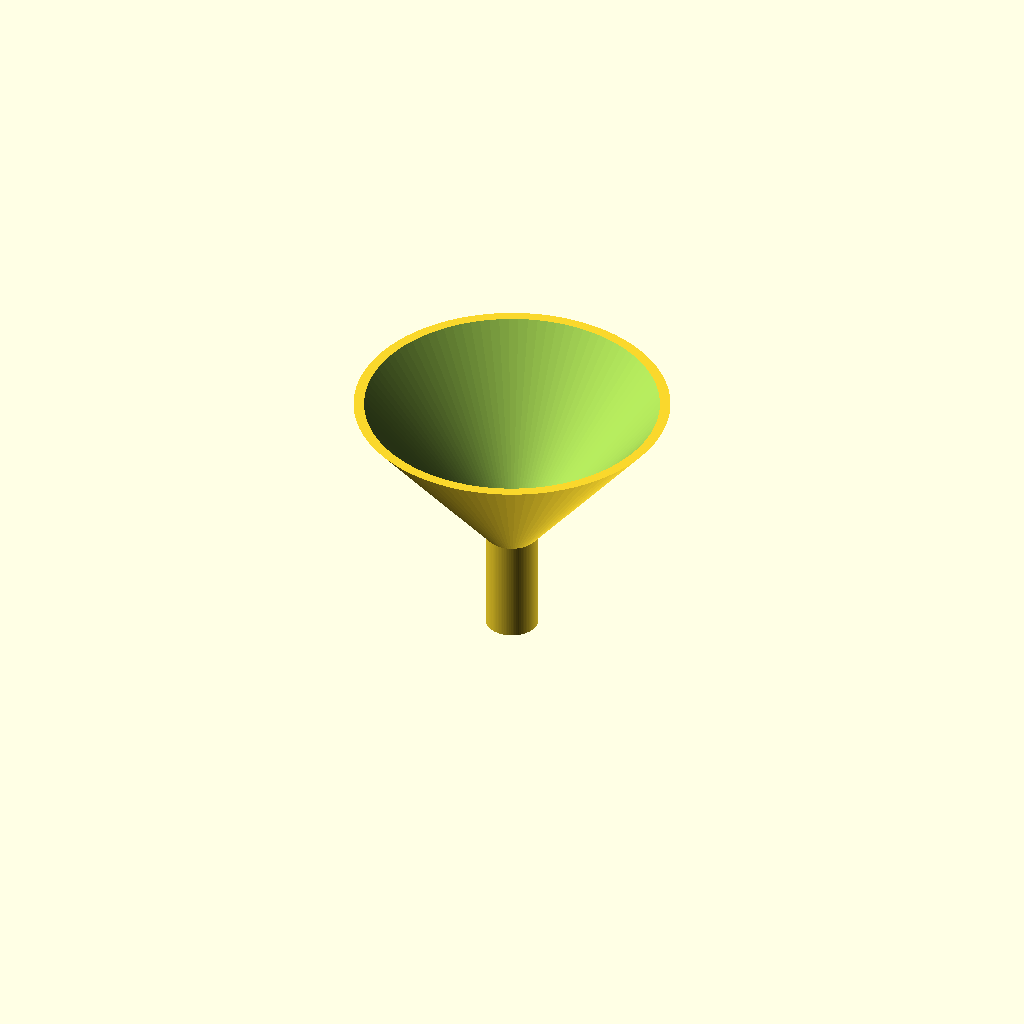
Cell 1 — every parameter at its default value.
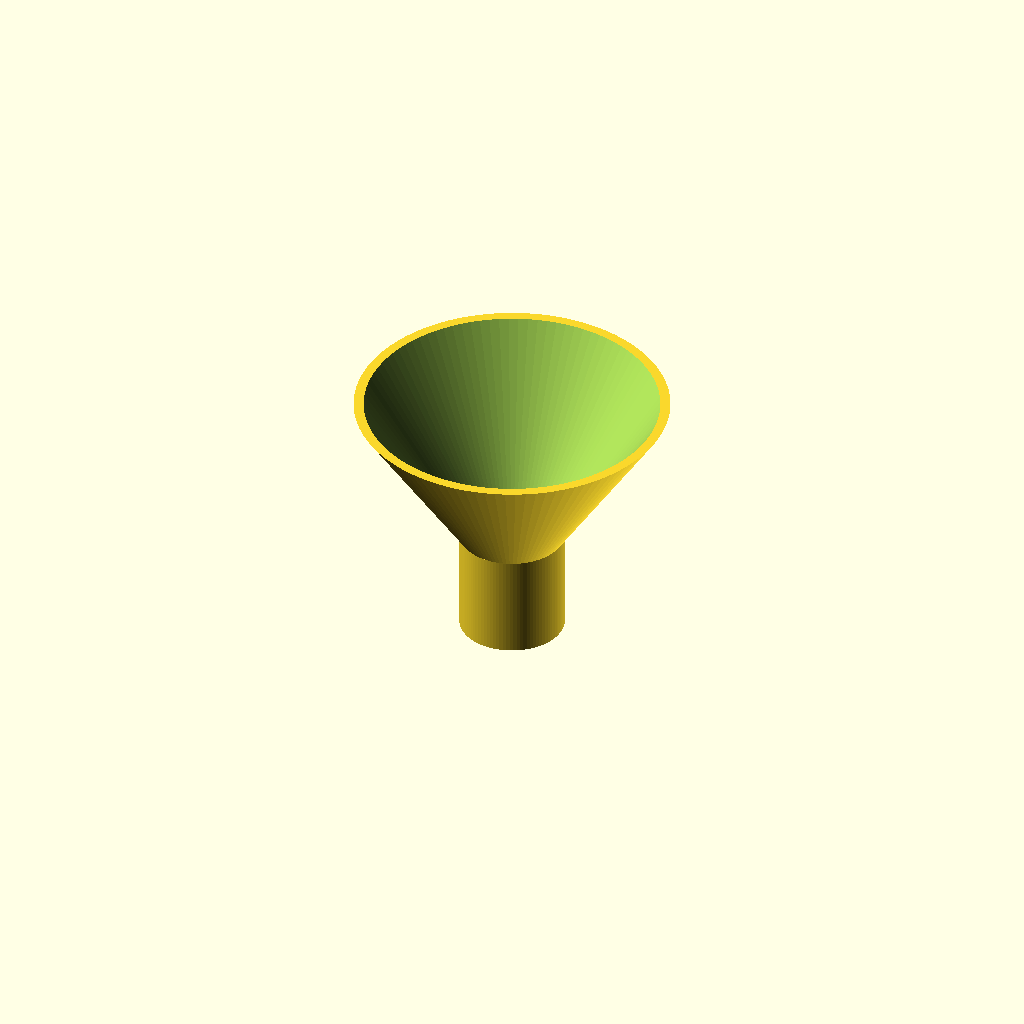
Cell 2: spout_od = 20 (everything else at default).
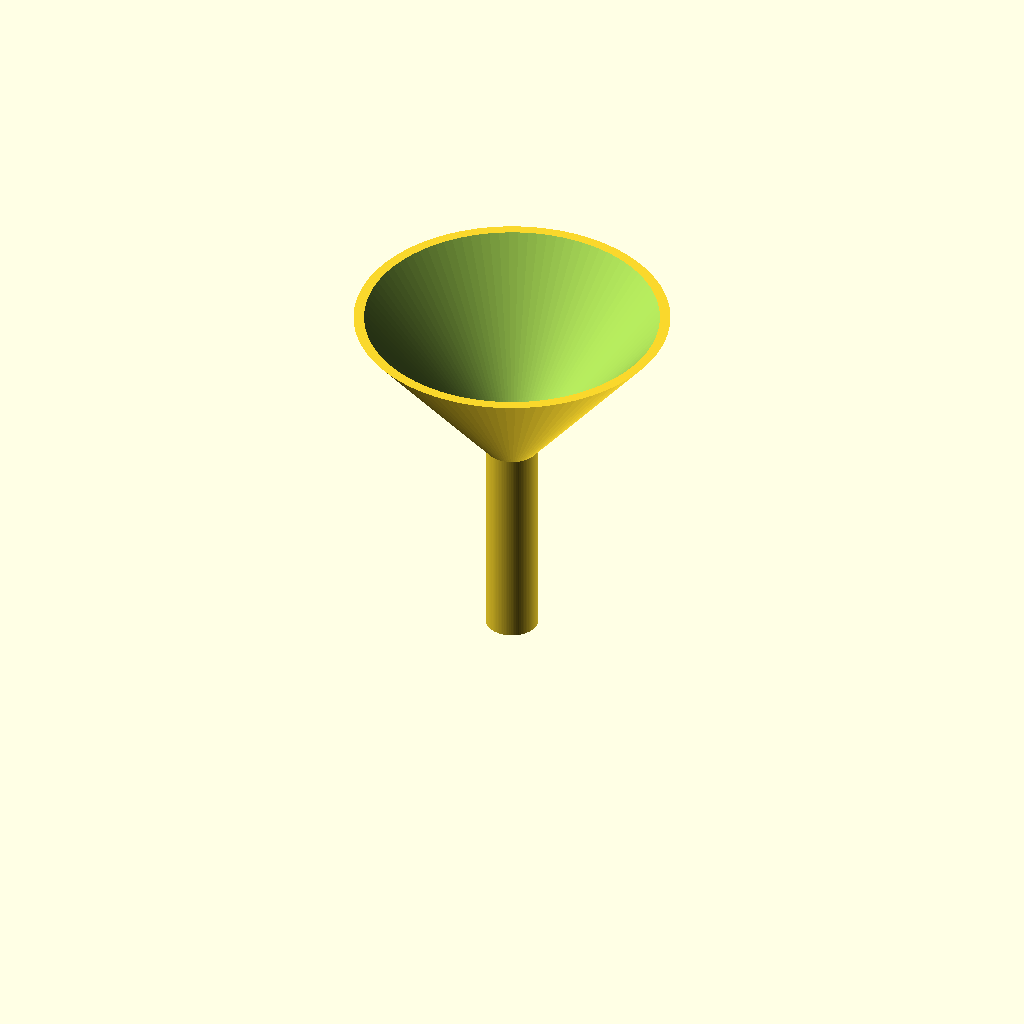
Cell 3: spout_h = 40 (everything else at default).
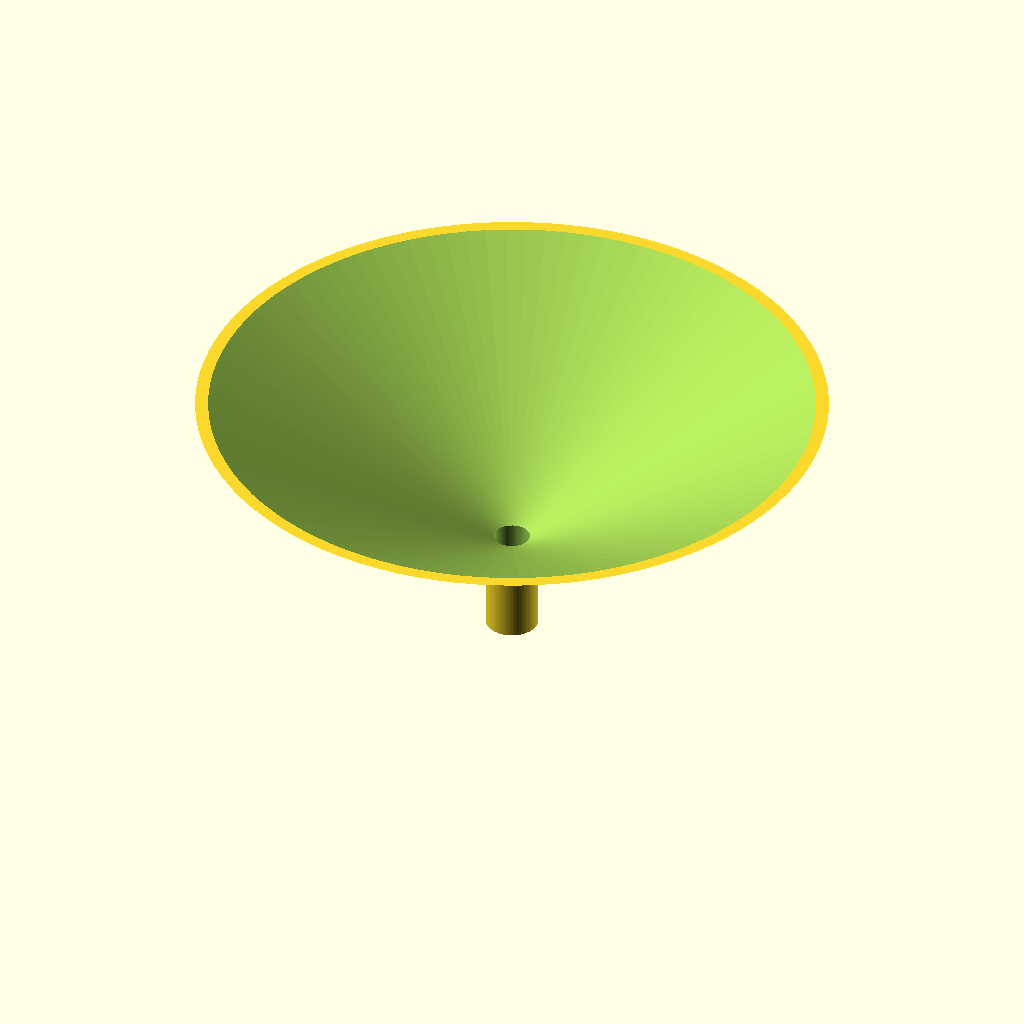
Cell 4: cone_od_top = 120 (everything else at default).
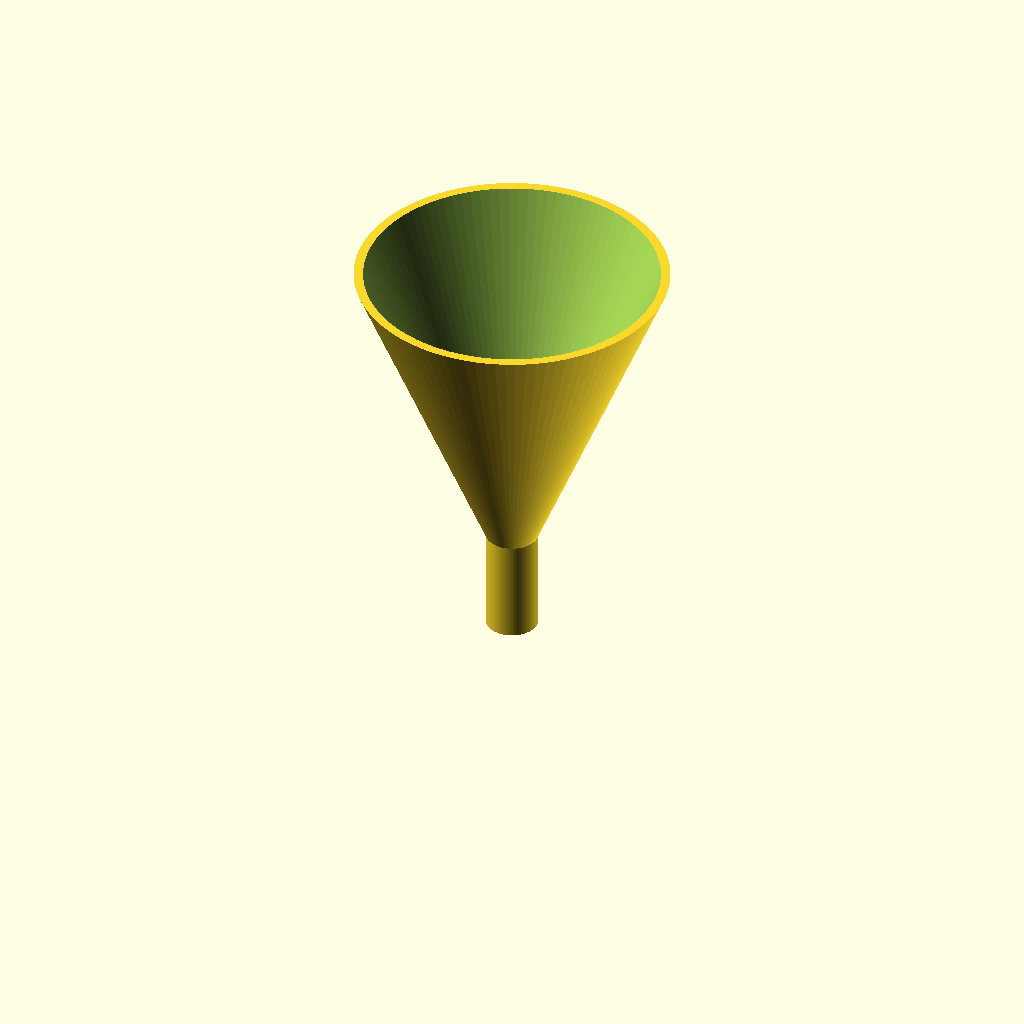
Cell 5: cone_h = 60 (everything else at default).
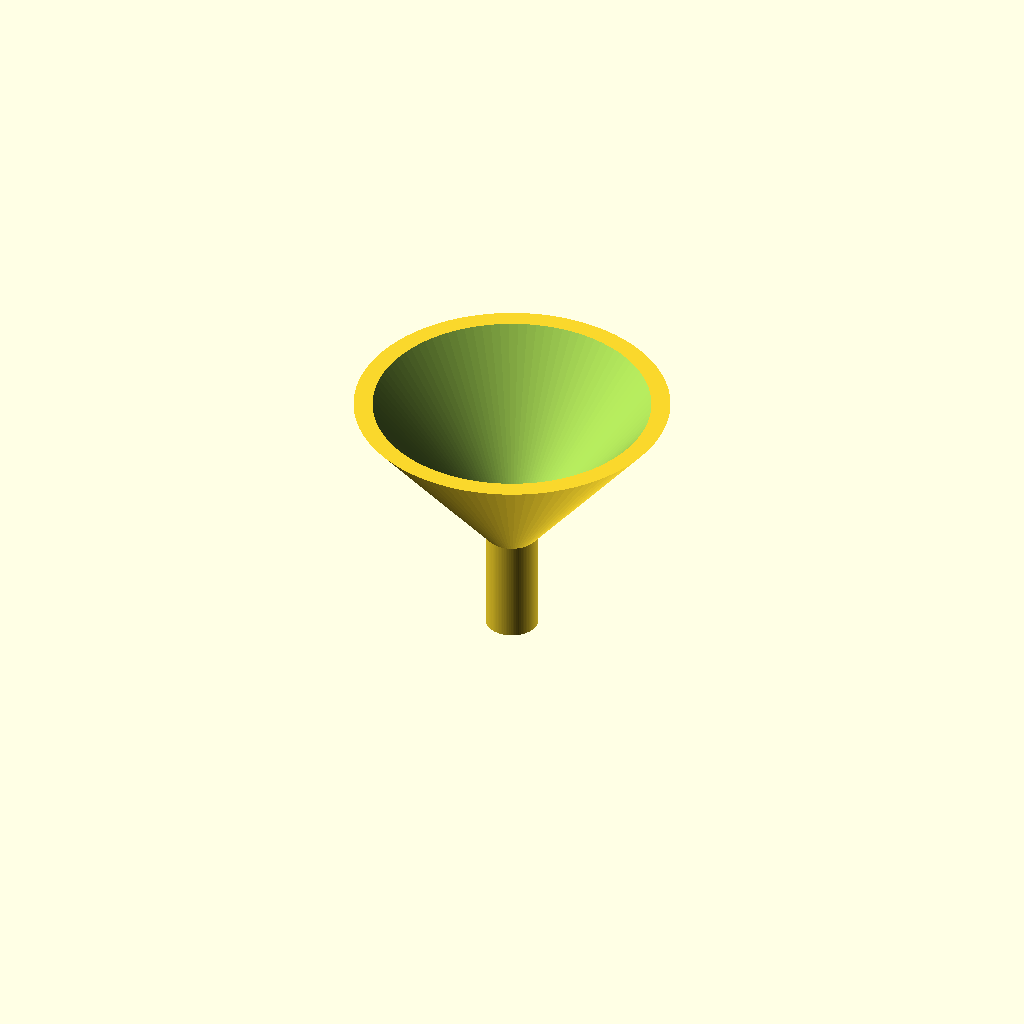
Cell 6 — wall set to 3.2, the other parameters unchanged.
One fixed orthographic camera (rotation 55°, 0°, 25°; colour scheme Cornfield) for every cell.
The OpenSCAD source (bench/results/gpu-v6-g3/code/scadcoder-v6/lab_funnel_60mm_s3_a0.scad):
// Lab funnel - printed upright, open at top and bottom
// Units: mm

// ---- Parameters ----
spout_od      = 10;    // spout outer diameter
spout_h       = 20;    // spout height (z = 0 to 20)
cone_od_top   = 60;    // funnel rim outer diameter (z = 50)
cone_h        = 30;    // cone height (z = 20 to 50)
wall          = 1.6;   // wall thickness everywhere
eps           = 0.5;   // cutter overshoot past faces

$fn = 96;

// ---- Derived ----
spout_id = spout_od - 2 * wall;   // bore diameter (6.8 mm)
cone_id  = cone_od_top - 2 * wall; // inner diameter at rim (56.8 mm)

// ---- Model ----
difference() {
    union() {
        // Spout (tube)
        cylinder(d = spout_od, h = spout_h);
        // Cone (frustum)
        translate([0, 0, spout_h])
            cylinder(d1 = spout_od, d2 = cone_od_top, h = cone_h);
    }
    // Through-bore: spout bore + cone inner volume (open top and bottom)
    translate([0, 0, -eps])
        linear_extrude(height = spout_h + 2 * eps)
            circle(d = spout_id);
    translate([0, 0, spout_h - eps])
        cylinder(d1 = spout_id, d2 = cone_id, h = cone_h + 2 * eps);
}
Parameter table extracted from the source (name, type, default, range or options):
spout_od: number, default 10
spout_h: number, default 20
cone_od_top: number, default 60
cone_h: number, default 30
wall: number, default 1.6
eps: number, default 0.5
